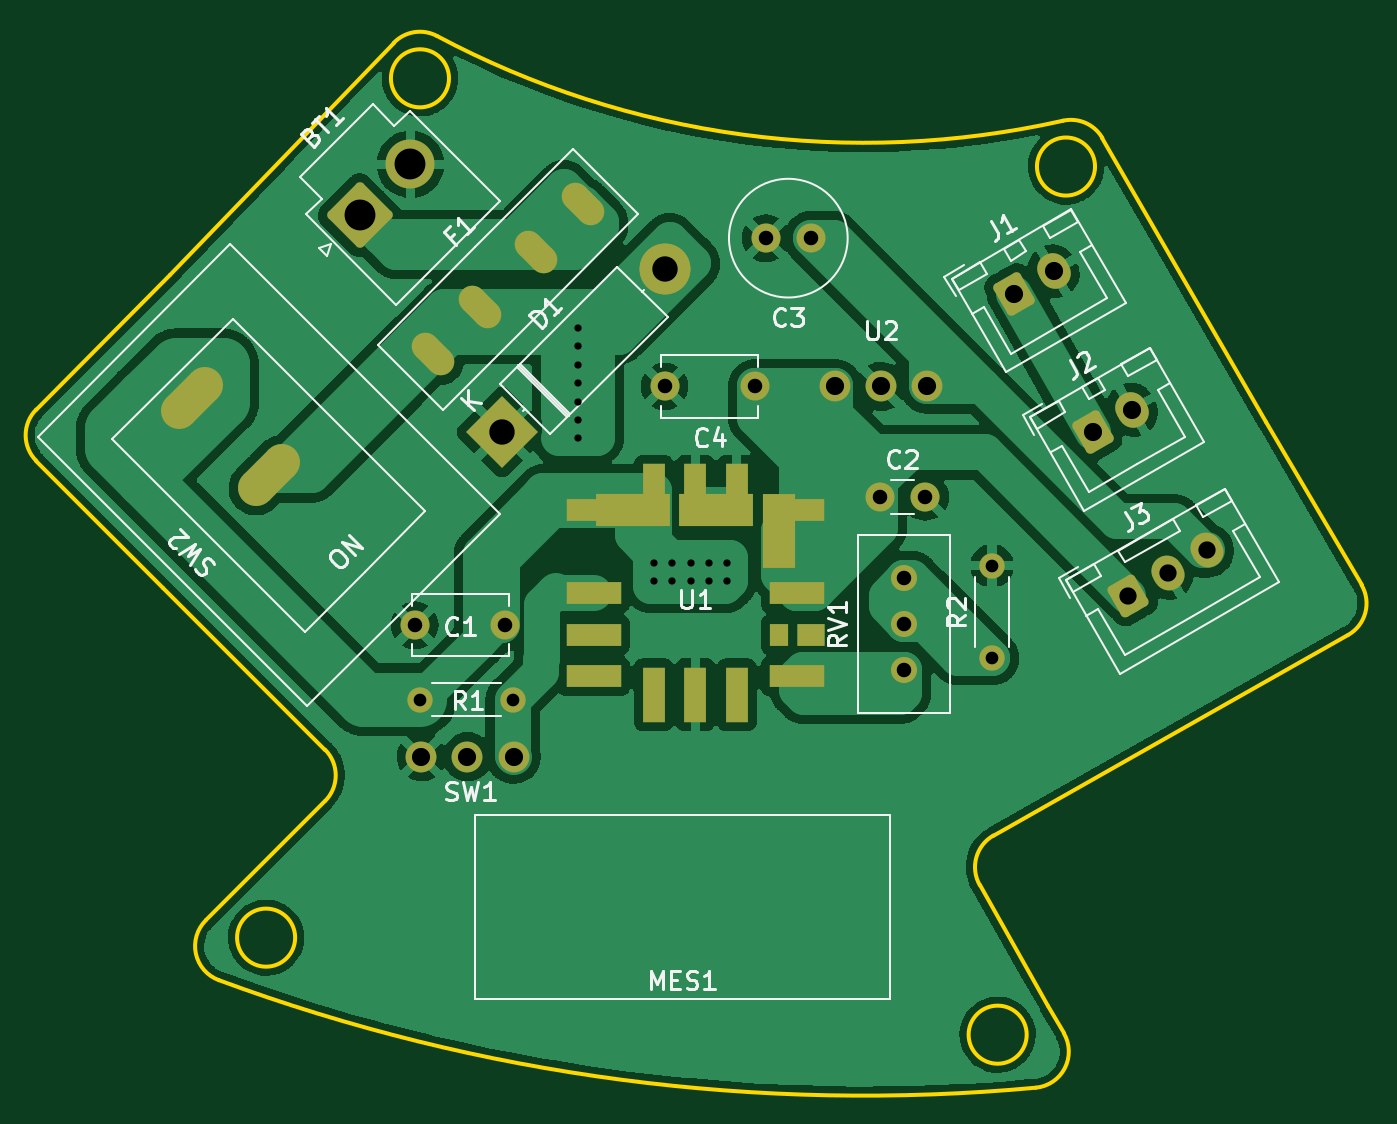
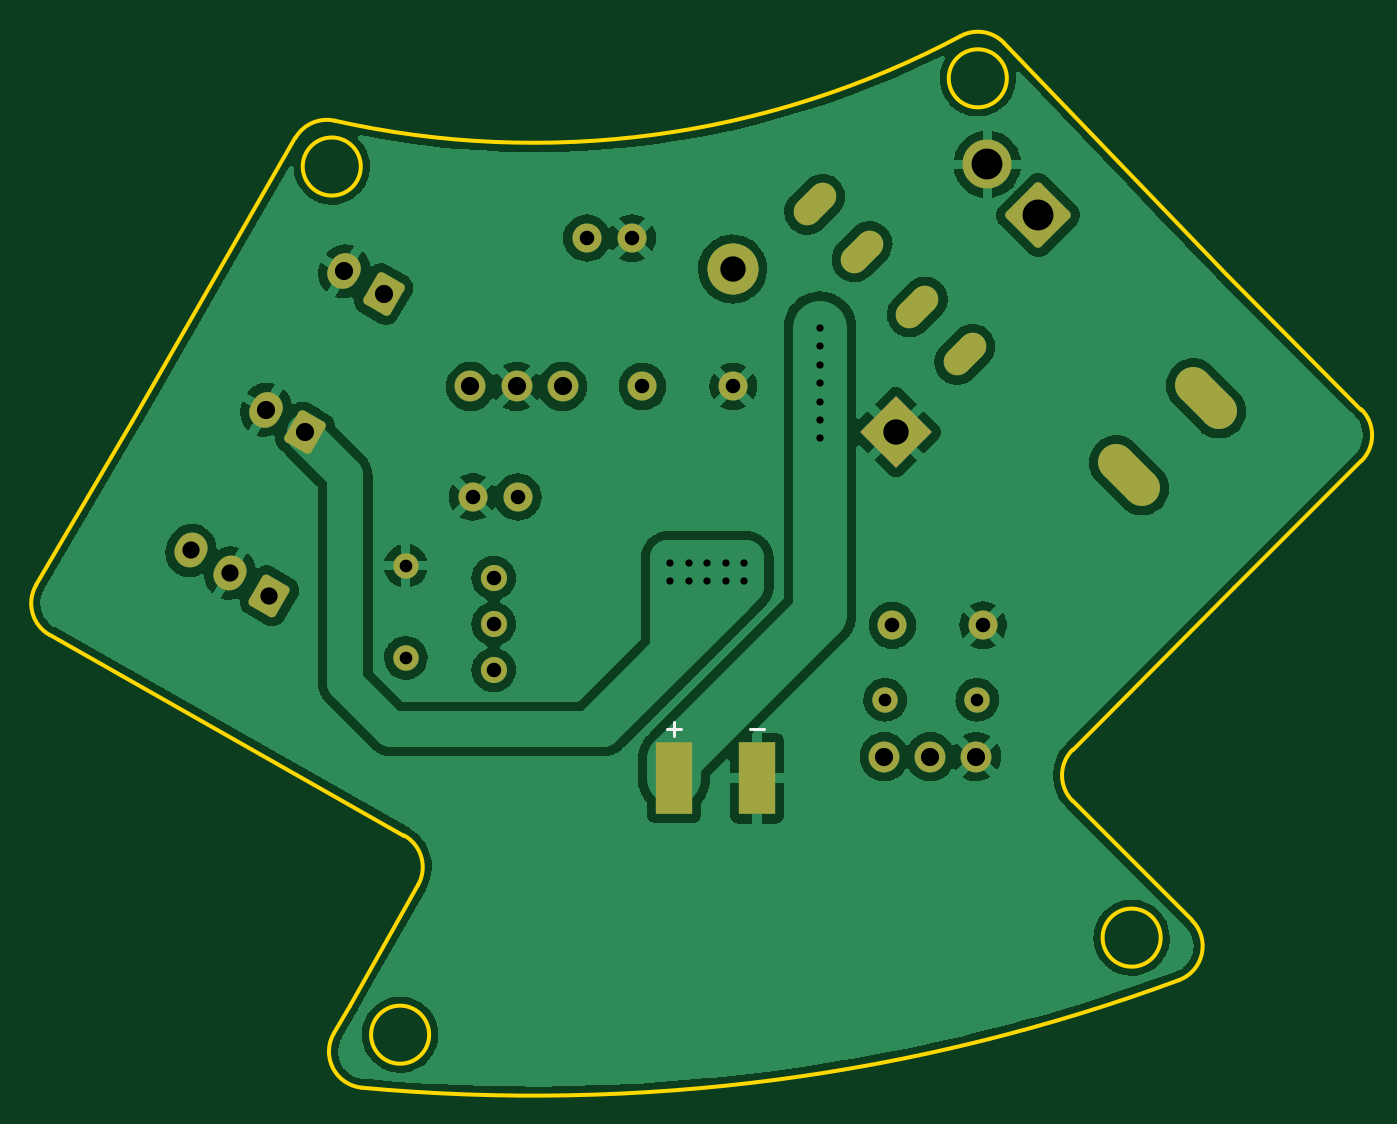
Circuit board: 11 layer files. Board 73.0 x 57.9 mm.
- bottom_copper: psu_board-B_Cu.gbr (141071 bytes)
- bottom_mask: psu_board-B_Mask.gbr (3783 bytes)
- paste: psu_board-B_Paste.gbr (560 bytes)
- bottom_silk: psu_board-B_Silkscreen.gbr (652 bytes)
- outline: psu_board-Edge_Cuts.gbr (2096 bytes)
- top_copper: psu_board-F_Cu.gbr (163875 bytes)
- top_mask: psu_board-F_Mask.gbr (5104 bytes)
- paste: psu_board-F_Paste.gbr (1937 bytes)
- top_silk: psu_board-F_Silkscreen.gbr (18646 bytes)
- drill: psu_board-NPTH.drl (278 bytes)
- drill: psu_board-PTH.drl (1801 bytes)

=== bottom_copper: psu_board-B_Cu.gbr (141071 bytes, source omitted) ===
=== bottom_mask: psu_board-B_Mask.gbr (3783 bytes, source withheld) ===
=== paste: psu_board-B_Paste.gbr ===
%TF.GenerationSoftware,KiCad,Pcbnew,(6.0.11)*%
%TF.CreationDate,2023-09-02T14:35:36+09:00*%
%TF.ProjectId,psu_board,7073755f-626f-4617-9264-2e6b69636164,rev?*%
%TF.SameCoordinates,Original*%
%TF.FileFunction,Paste,Bot*%
%TF.FilePolarity,Positive*%
%FSLAX46Y46*%
G04 Gerber Fmt 4.6, Leading zero omitted, Abs format (unit mm)*
G04 Created by KiCad (PCBNEW (6.0.11)) date 2023-09-02 14:35:36*
%MOMM*%
%LPD*%
G01*
G04 APERTURE LIST*
%ADD10R,2.000000X4.000000*%
G04 APERTURE END LIST*
D10*
%TO.C,MES1*%
X61384000Y-114469000D03*
X65956000Y-114469000D03*
%TD*%
M02*

=== bottom_silk: psu_board-B_Silkscreen.gbr ===
%TF.GenerationSoftware,KiCad,Pcbnew,(6.0.11)*%
%TF.CreationDate,2023-09-02T14:35:36+09:00*%
%TF.ProjectId,psu_board,7073755f-626f-4617-9264-2e6b69636164,rev?*%
%TF.SameCoordinates,Original*%
%TF.FileFunction,Legend,Bot*%
%TF.FilePolarity,Positive*%
%FSLAX46Y46*%
G04 Gerber Fmt 4.6, Leading zero omitted, Abs format (unit mm)*
G04 Created by KiCad (PCBNEW (6.0.11)) date 2023-09-02 14:35:36*
%MOMM*%
%LPD*%
G01*
G04 APERTURE LIST*
%ADD10C,0.150000*%
G04 APERTURE END LIST*
D10*
%TO.C,MES1*%
X61764952Y-111746428D02*
X61003047Y-111746428D01*
X66336952Y-111746428D02*
X65575047Y-111746428D01*
X65956000Y-112127380D02*
X65956000Y-111365476D01*
%TD*%
M02*

=== outline: psu_board-Edge_Cuts.gbr ===
%TF.GenerationSoftware,KiCad,Pcbnew,(6.0.11)*%
%TF.CreationDate,2023-09-02T14:35:37+09:00*%
%TF.ProjectId,psu_board,7073755f-626f-4617-9264-2e6b69636164,rev?*%
%TF.SameCoordinates,Original*%
%TF.FileFunction,Profile,NP*%
%FSLAX46Y46*%
G04 Gerber Fmt 4.6, Leading zero omitted, Abs format (unit mm)*
G04 Created by KiCad (PCBNEW (6.0.11)) date 2023-09-02 14:35:37*
%MOMM*%
%LPD*%
G01*
G04 APERTURE LIST*
%TA.AperFunction,Profile*%
%ADD10C,0.200000*%
%TD*%
G04 APERTURE END LIST*
D10*
X28083937Y-96990082D02*
X35090409Y-103996554D01*
X101106513Y-103833965D02*
X95850698Y-94837784D01*
X80821611Y-117633950D02*
G75*
G03*
X80065073Y-120359329I984389J-1740950D01*
G01*
X86823241Y-79201698D02*
G75*
G03*
X84652902Y-78250324I-1732041J-1000002D01*
G01*
X82653767Y-128606670D02*
G75*
G03*
X82653767Y-128606670I-1600000J0D01*
G01*
X28083939Y-94161657D02*
G75*
G03*
X28083937Y-96990082I1414211J-1414213D01*
G01*
X86419594Y-80773675D02*
G75*
G03*
X86419594Y-80773675I-1600000J0D01*
G01*
X100364041Y-106583817D02*
G75*
G03*
X101106513Y-103833965I-984411J1740957D01*
G01*
X37419678Y-122310773D02*
G75*
G03*
X38140152Y-125600840I1414222J-1414227D01*
G01*
X50164523Y-73581819D02*
G75*
G03*
X84652902Y-78250324I23531947J44116289D01*
G01*
X83159582Y-131527783D02*
G75*
G03*
X84706984Y-128536302I-184682J1991483D01*
G01*
X38140153Y-125600838D02*
G75*
G03*
X83159580Y-131527760I35556317J96135308D01*
G01*
X43997981Y-115732553D02*
G75*
G03*
X43997982Y-112904127I-1414211J1414213D01*
G01*
X42347362Y-123260263D02*
G75*
G03*
X42347362Y-123260263I-1600000J0D01*
G01*
X35090409Y-103996554D02*
X43997982Y-112904127D01*
X50824331Y-75912966D02*
G75*
G03*
X50824331Y-75912966I-1600000J0D01*
G01*
X84706984Y-128536302D02*
X83820000Y-127000000D01*
X47780965Y-73960893D02*
X35471642Y-86773950D01*
X95850698Y-94837784D02*
X86823210Y-79201716D01*
X50164495Y-73581872D02*
G75*
G03*
X47780965Y-73960893I-941295J-1764628D01*
G01*
X35471642Y-86773950D02*
X28083937Y-94161655D01*
X83820000Y-127000000D02*
X80065073Y-120359329D01*
X80821616Y-117633958D02*
X100364040Y-106583815D01*
X43997982Y-115732554D02*
X37419721Y-122310816D01*
M02*

=== top_copper: psu_board-F_Cu.gbr (163875 bytes, source omitted) ===
=== top_mask: psu_board-F_Mask.gbr (5104 bytes, source withheld) ===
=== paste: psu_board-F_Paste.gbr (1937 bytes, source withheld) ===
=== top_silk: psu_board-F_Silkscreen.gbr (18646 bytes, source omitted) ===
=== drill: psu_board-NPTH.drl ===
M48
; DRILL file {KiCad (6.0.11)} date Sat Sep  2 14:35:38 2023
; FORMAT={-:-/ absolute / metric / decimal}
; #@! TF.CreationDate,2023-09-02T14:35:38+09:00
; #@! TF.GenerationSoftware,Kicad,Pcbnew,(6.0.11)
; #@! TF.FileFunction,NonPlated,1,2,NPTH
FMAT,2
METRIC
%
G90
G05
T0
M30

=== drill: psu_board-PTH.drl ===
M48
; DRILL file {KiCad (6.0.11)} date Sat Sep  2 14:35:38 2023
; FORMAT={-:-/ absolute / metric / decimal}
; #@! TF.CreationDate,2023-09-02T14:35:38+09:00
; #@! TF.GenerationSoftware,Kicad,Pcbnew,(6.0.11)
; #@! TF.FileFunction,Plated,1,2,PTH
FMAT,2
METRIC
; #@! TA.AperFunction,Plated,PTH,ViaDrill
T1C0.400
; #@! TA.AperFunction,Plated,PTH,ComponentDrill
T2C0.500
; #@! TA.AperFunction,Plated,PTH,ComponentDrill
T3C0.700
; #@! TA.AperFunction,Plated,PTH,ComponentDrill
T4C0.800
; #@! TA.AperFunction,Plated,PTH,ComponentDrill
T5C0.950
; #@! TA.AperFunction,Plated,PTH,ComponentDrill
T6C1.000
; #@! TA.AperFunction,Plated,PTH,ComponentDrill
T7C1.400
; #@! TA.AperFunction,Plated,PTH,ComponentDrill
T8C1.700
%
G90
G05
T1
X57.912Y-89.662
X57.912Y-90.678
X57.912Y-91.694
X57.912Y-92.71
X57.912Y-93.726
X57.912Y-94.742
X57.912Y-95.758
X62.103Y-102.616
X62.103Y-103.632
X63.119Y-102.616
X63.119Y-103.632
X64.135Y-102.616
X64.135Y-103.632
X65.151Y-102.616
X65.151Y-103.632
X66.167Y-102.616
X66.167Y-103.632
T3
X49.25Y-110.15
X54.33Y-110.15
X80.74Y-102.77
X80.74Y-107.85
T4
X48.935Y-106.045
X53.935Y-106.045
X62.7Y-92.89
X67.7Y-92.89
X68.27Y-84.72
X70.77Y-84.72
X74.56Y-98.98
X75.9Y-103.44
X75.9Y-105.98
X75.9Y-108.52
X77.06Y-98.98
T5
X88.25Y-104.427
X90.416Y-103.177
X92.581Y-101.927
T6
X49.3Y-113.29
X51.84Y-113.29
X54.38Y-113.29
X72.1Y-92.89
X74.64Y-92.89
X77.18Y-92.89
X81.967Y-87.8
X84.132Y-86.55
X86.285Y-95.42
X88.45Y-94.17
T7
X53.75Y-95.4
X62.73Y-86.42
T8
X45.901Y-83.451
X48.701Y-80.651
T2
G00X50.509Y-91.692
M15
G01X49.378Y-90.561
M16
G05
G00X53.125Y-89.076
M15
G01X51.994Y-87.945
M16
G05
G00X56.166Y-86.035
M15
G01X55.035Y-84.904
M16
G05
G00X58.782Y-83.419
M15
G01X57.651Y-82.288
M16
G05
T6
G00X35.944Y-94.254
M15
G01X37.358Y-92.84
M16
G05
G00X40.187Y-98.497
M15
G01X41.601Y-97.083
M16
G05
T0
M30

